Image classification data set "food11_augmented" (NorwegianIcecube/DNN_AE_GAN on GitHub). Class labels (11): bread, dairy product, dessert, egg, fried food, meat, noodles pasta, rice, seafood, soup, vegetable fruit.

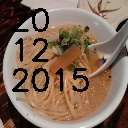
Label: noodles pasta

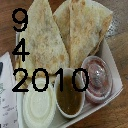
Label: bread

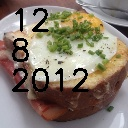
Label: egg

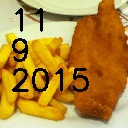
Label: fried food

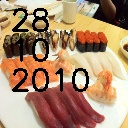
Label: seafood

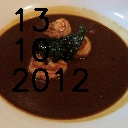
Label: soup
